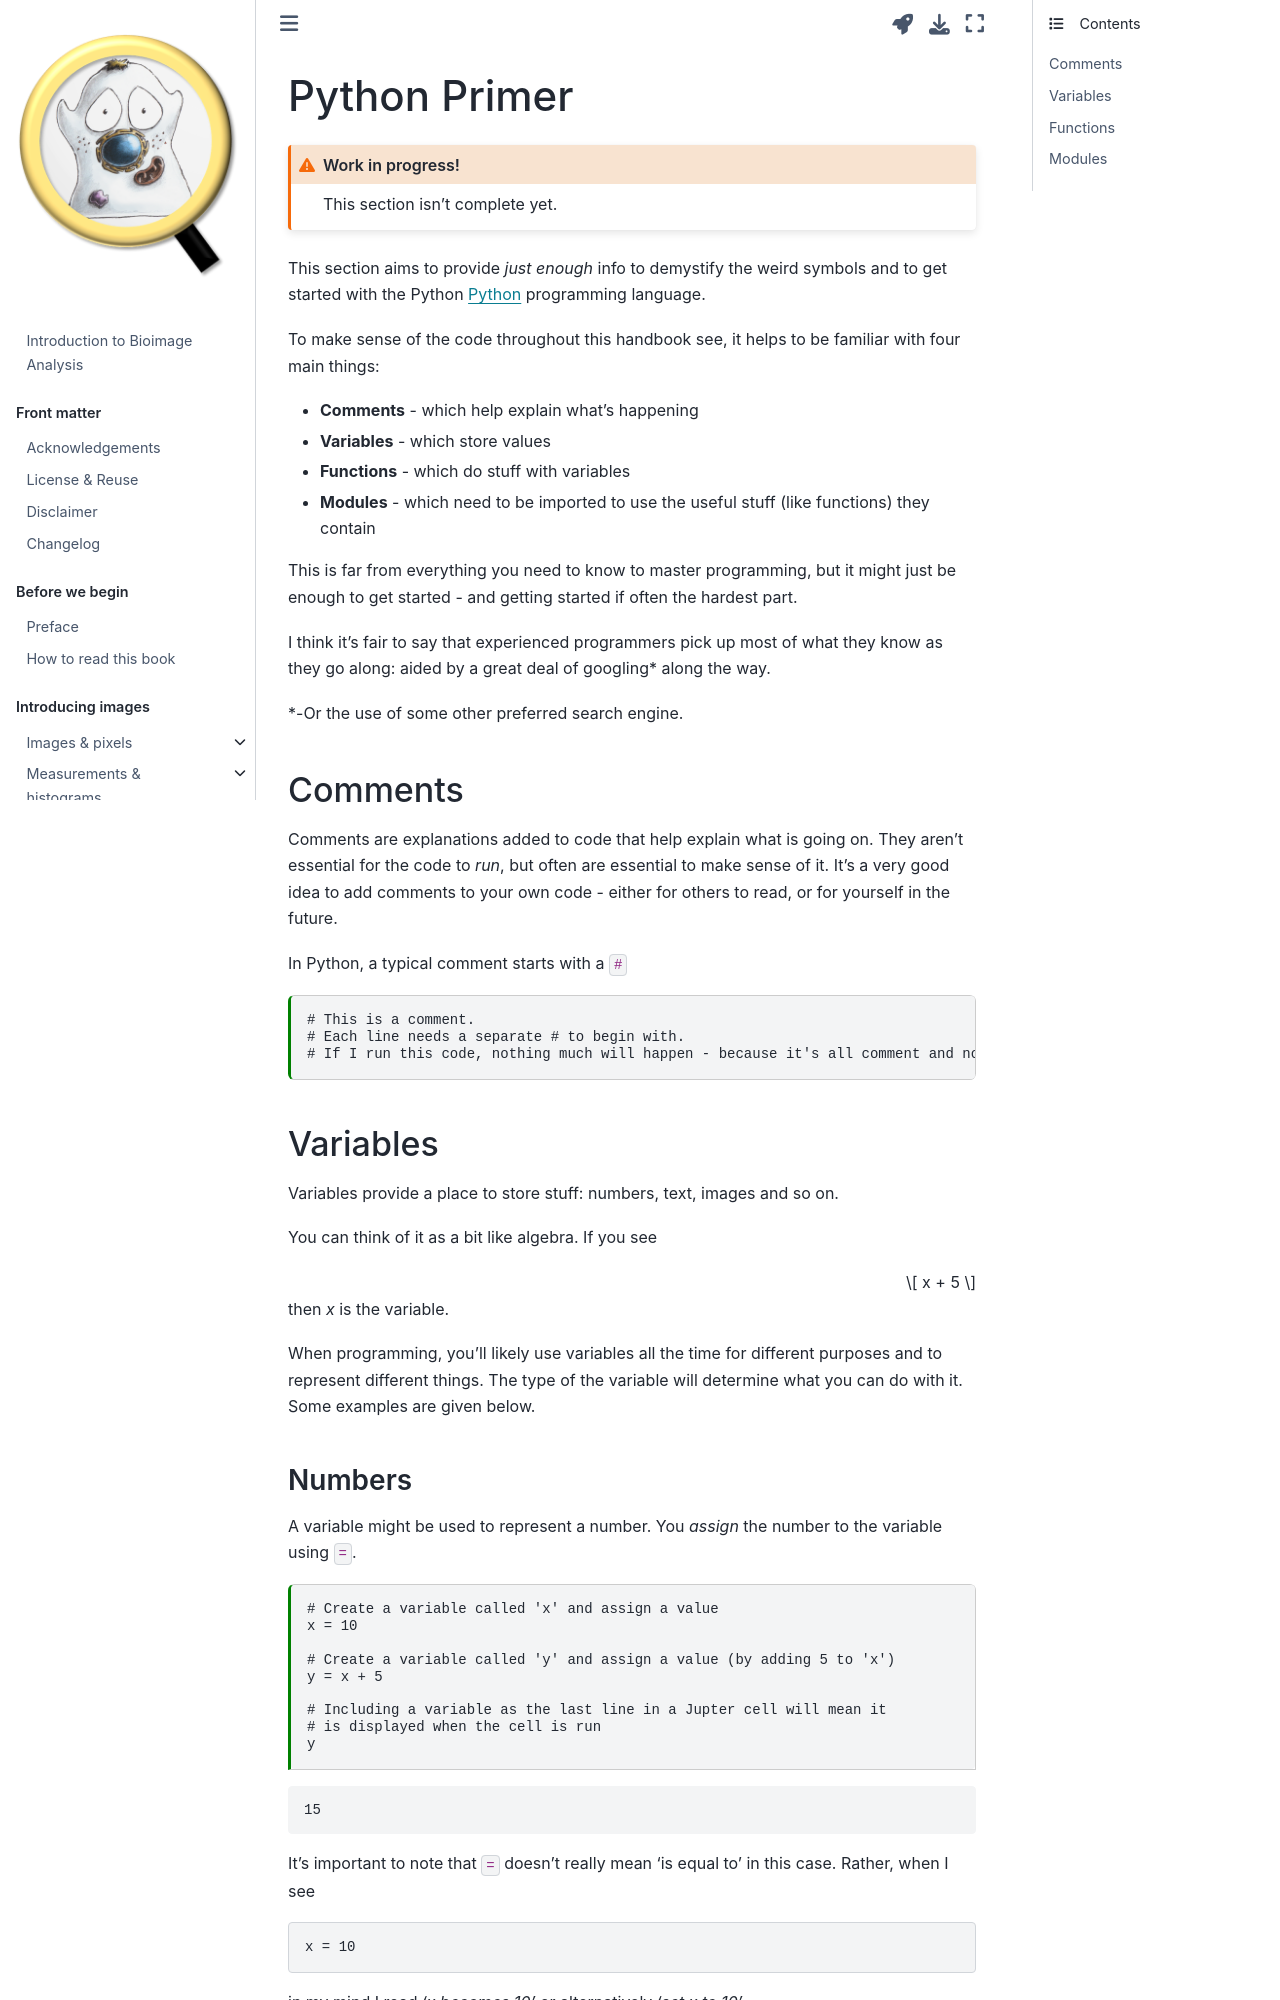

repository: bioimagebook/bioimagebook.github.io · page: chapters/appendices/python/python.html · generator: jekyll

---
jupytext:
  formats: md:myst
  text_representation:
    extension: .md
    format_name: myst
    format_version: 0.13
    jupytext_version: 1.10.3
kernelspec:
  display_name: Python 3
  language: python
  name: python3
---

# Python Primer

+++

:::{admonition} Work in progress!
:class: warning

This section isn't complete yet.
:::

+++

This section aims to provide *just enough* info to demystify the weird symbols and to get started with the Python [Python](https://www.python.org) programming language.

To make sense of the code throughout this handbook see, it helps to be familiar with four main things:

* **Comments** - which help explain what's happening
* **Variables** - which store values
* **Functions** - which do stuff with variables
* **Modules** - which need to be imported to use the useful stuff (like functions) they contain

This is far from everything you need to know to master programming, but it might just be enough to get started - and getting started if often the hardest part.

I think it's fair to say that experienced programmers pick up most of what they know as they go along: aided by a great deal of googling* along the way.

*-Or the use of some other preferred search engine.

+++

## Comments

Comments are explanations added to code that help explain what is going on.
They aren't essential for the code to *run*, but often are essential to make sense of it.
It's a very good idea to add comments to your own code - either for others to read, or for yourself in the future.

In Python, a typical comment starts with a `#`

```{code-cell} ipython3
# This is a comment.
# Each line needs a separate # to begin with.
# If I run this code, nothing much will happen - because it's all comment and no action.
```
